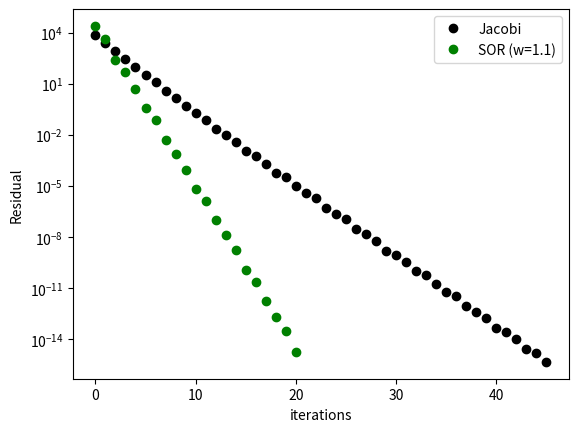

Here is the Python script that generated this plot:
# different solvers for system of equations
#importing libraries
import numpy as np
from numpy import array, zeros, diag, diagflat, dot
import matplotlib.pyplot as plt


# defining linear system solver functions


# [redacted]
# x0 = our initial guess, N = number of iterations, r = tolerance

def Jacobi(A, b,x= None, N=100, r=10**-6): #Ax=b,we are finding x, N = number of iterations, r is the residual
    residual_list = []
    if (x is None) :
        x=zeros(len(A[0]))
    D= diag(A)
    R= A-diagflat(D)
    residual =1000
    xn_minus1=x
    #iterate for N times
    for Ni in range(N):
        
        x= (b-dot(R,x))/D
        difference= xn_minus1-x
        magnitude= np.linalg.norm(difference)
        residual =magnitude/len(x) 
        residual_list.append(residual)
        if residual <r:
            print("Jacobi: The number of iterations is: {}".format(Ni))
            break
        xn_minus1=x
        
    return x, residual_list




# [redacted]
# import libraries
import numpy as np
from scipy.linalg import solve

def LU_Decomposition(A,b,x=None,N=100, r=10**-6):
    residual_list = []
    if (x is None) :
        x=zeros(len(A[0]))
    xn_minus1 = x
    L = np.tril(A) # define the lower triangular matrix (L) for A
    U = A - L # define the upper triangular matrix (U)
    residual = 1000
    for Ni in range (N): # create a "for" loop
        # define x as the dot product of inverse L and B mins the dot product of U and x
        x = np.dot(np.linalg.inv(L),b-np.dot(U,xn_minus1))
        print(x)
        difference = xn_minus1 - x
        magnitude = np.linalg.norm(difference)
        residual = magnitude / len(x)
        #print(residual)
        residual_list.append(residual)
        if residual < r:
            print("LU_Decomposition: The number of iterations is: {}".format(Ni))
            break
        xn_minus1 = x

    return x, residual_list





# [redacted]
# x0 = our initial guess, N = number of iterations, r = tolerance
# w = relaxation factor, 1<w<2. If w=1, it's same as Gauss-Seidel Method

def SOR(A, b, x0=None, N=100, r=10**-6, w=1.5): 
    residual_list = []
    n = b.shape
    if (x0 is None):
        x0=zeros(len(A[0]))
    x = x0
    for Ni in range (1, N): 
        for i in range(n[0]): 
            new_values_sum = dot(A[i, :i], x[:i])
            old_values_sum = dot(A[i, i+1 :], x0[ i+1: ]) 
            x[i] = (b[i] - (old_values_sum + new_values_sum)) / A[i, i] 
            x[i] = dot(x[i], w) + dot(x0[i], (1 - w))  
 
        residual = np.linalg.norm(dot(A, x)-b )
        residual_list.append(residual)
        if (residual < r):
            print("SOR: The number of iterations is: {}".format(Ni))
            break 
        x0 = x 
        
    return x, residual_list



# xiao yang: Conjugate Gradient








# linear system:  5x1-x2+2x3=12
#                 3x1+8x2-2x3=-25
#                 x1+x2+4x3=6
#       x1=1, x2=-3, x3= 2

b=array([12,-25,6])
A=array([[5,-1,2],[3,8,-2],[1,1,4]])
x0=array([10000.0,10000.0,10000.0])
N= 100
r= 10**-15
w=1.1

solution_Jacobi, residual_list_Jacobi = Jacobi(A, b,x0, N, r)
print("Solution by Jacobi:")
print(solution_Jacobi)
solution_SOR, residual_list_SOR = SOR(A, b,x0, N, r)
print("Solution by SOR:")
print(solution_SOR)
solution_LU_Decomposition, residual_list_LU_Decomposition = LU_Decomposition(A,b,x0,N, r)




# plotting residual to show convergence
plt.plot(residual_list_Jacobi,"ok",label="Jacobi")
plt.plot(residual_list_SOR,"og",label="SOR (w={})".format(w))
plt.xlabel('iterations')
plt.ylabel('Residual')
plt.yscale('log')
plt.legend()
# plt.savefig("../img/linearSystemSolverConvergence.png")
plt.show()
